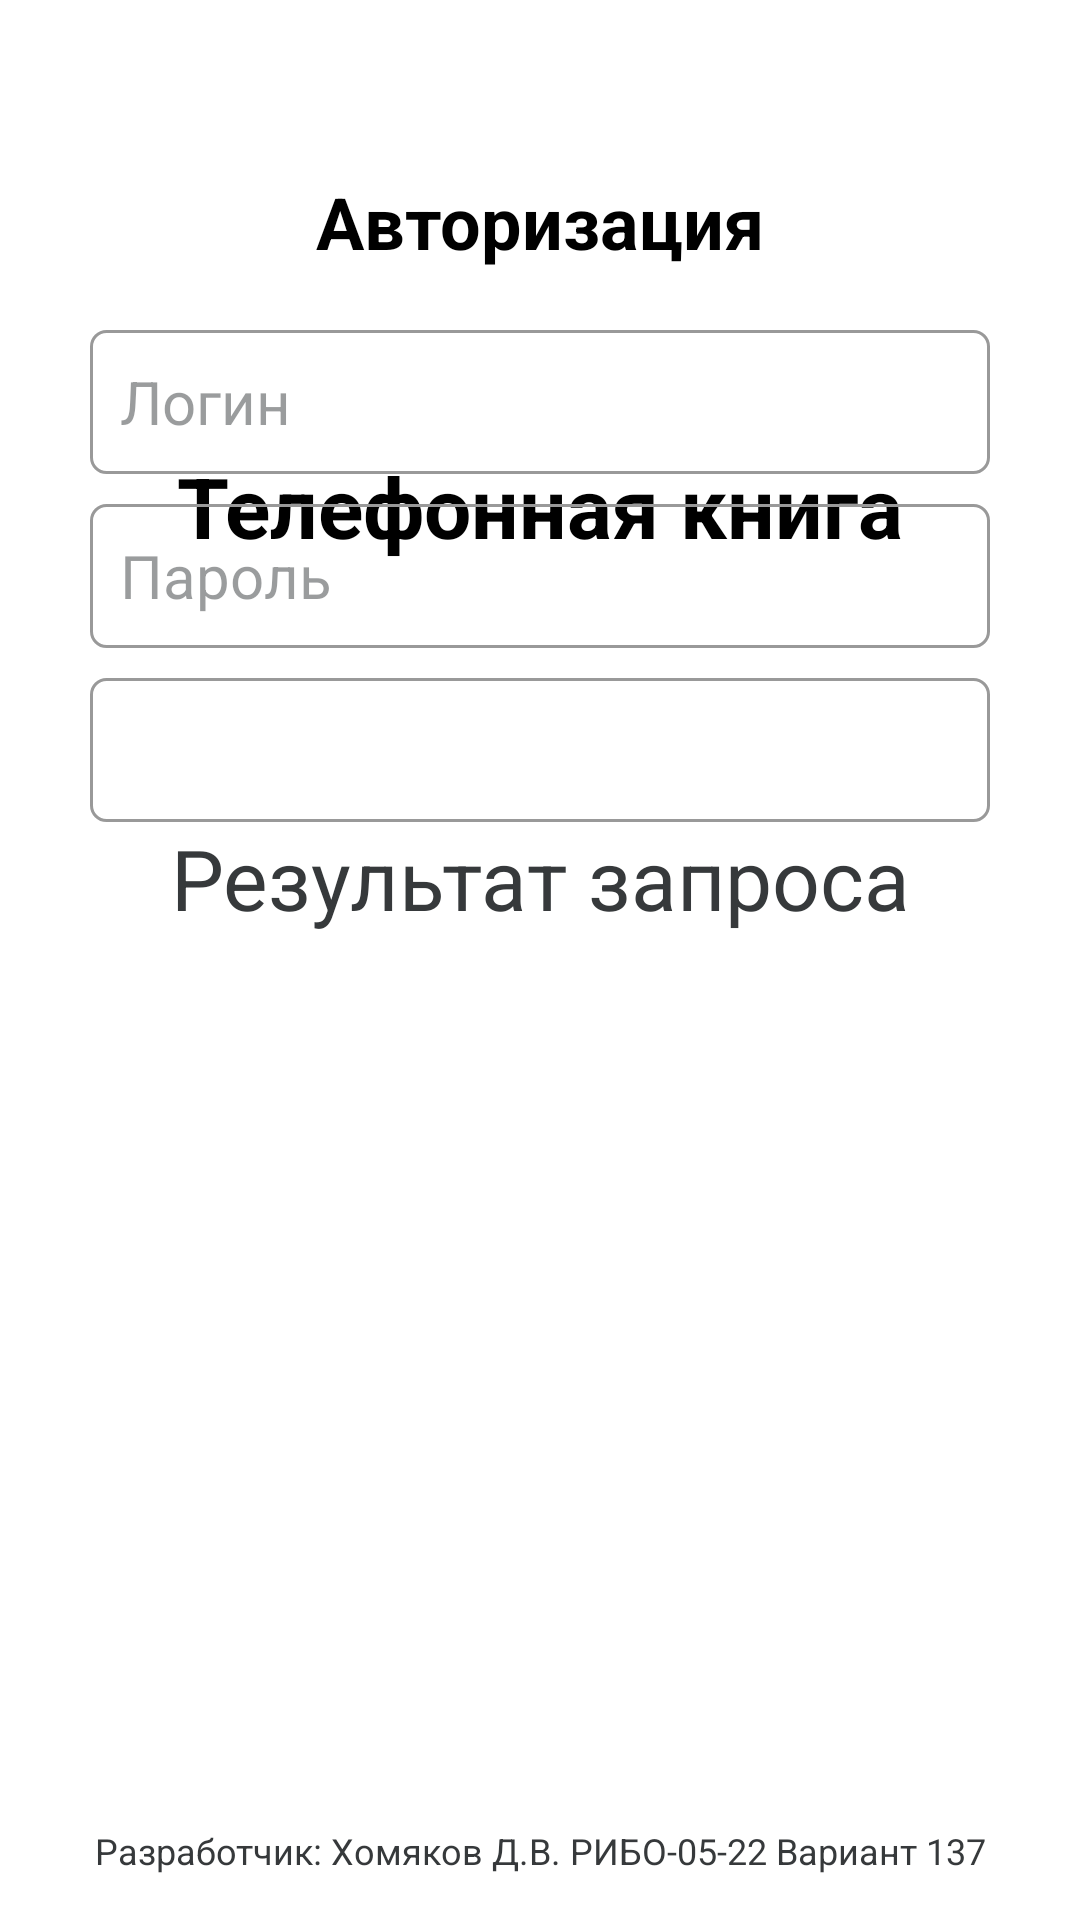

Android layout source for this screen:
<!-- AndroidManifest.xml: application theme Theme.CallBook -->
<!-- res/layout/fragment_start.xml -->
<?xml version="1.0" encoding="utf-8"?>
<androidx.constraintlayout.widget.ConstraintLayout xmlns:android="http://schemas.android.com/apk/res/android"
    xmlns:app="http://schemas.android.com/apk/res-auto"
    xmlns:tools="http://schemas.android.com/tools"
    android:layout_width="match_parent"
    android:layout_height="match_parent"
    android:background="@color/white"
    tools:context=".StartFragment">
    <TextView
        android:id="@+id/tvAppName"
        android:layout_width="wrap_content"
        android:layout_height="wrap_content"
        android:text="@string/app_name_rus"
        android:textSize="28sp"
        android:layout_marginTop="150dp"
        android:textStyle="bold"
        android:textColor="@color/black"
        app:layout_constraintEnd_toEndOf="parent"
        app:layout_constraintStart_toStartOf="parent"
        app:layout_constraintTop_toTopOf="parent" />
    <TextView
        android:id="@+id/tvAuntification"
        android:layout_width="wrap_content"
        android:layout_height="wrap_content"
        android:text="@string/auntification"
        android:textSize="24sp"
        android:textStyle="bold"
        android:textColor="@color/black"
        app:layout_constraintBottom_toBottomOf="parent"
        app:layout_constraintEnd_toEndOf="parent"
        app:layout_constraintStart_toStartOf="parent"
        android:layout_marginBottom="550dp" />
    <EditText
        android:id="@+id/etLogin"
        android:layout_width="match_parent"
        android:layout_height="48dp"
        android:hint="@string/login"
        android:padding="10dp"
        android:textColorHint="@color/light_gray"
        android:textColor="@color/black"
        android:textSize="20sp"
        android:layout_marginEnd="30dp"
        android:layout_marginStart="30dp"
        android:background="@drawable/border_bg"
        android:textCursorDrawable="@null"
        app:layout_constraintEnd_toEndOf="parent"
        app:layout_constraintStart_toStartOf="parent"
        android:inputType="text"
        android:layout_marginTop="20dp"
        app:layout_constraintTop_toBottomOf="@id/tvAuntification" />
    <EditText
        android:id="@+id/etPassword"
        android:layout_width="match_parent"
        android:layout_height="48dp"
        android:padding="10dp"
        android:hint="@string/password"
        android:textColorHint="@color/light_gray"
        android:textColor="@color/black"
        android:textSize="20sp"
        android:background="@drawable/border_bg"
        android:inputType ="textPassword"
        android:layout_marginEnd="30dp"
        android:layout_marginStart="30dp"
        android:layout_marginTop="10dp"
        android:textCursorDrawable="@null"
        app:layout_constraintEnd_toEndOf="parent"
        app:layout_constraintStart_toStartOf="parent"
        app:layout_constraintTop_toBottomOf="@id/etLogin" />

    <Button
        android:id="@+id/entryButton"
        android:layout_width="match_parent"
        android:layout_height="wrap_content"
        android:layout_marginStart="30dp"
        android:layout_marginTop="10dp"
        android:layout_marginEnd="30dp"
        android:background="@drawable/border_bg"
        android:text="@string/entry"
        android:textColor="@color/white"
        android:textSize="20sp"
        app:layout_constraintEnd_toEndOf="parent"
        app:layout_constraintStart_toStartOf="parent"
        app:layout_constraintTop_toBottomOf="@id/etPassword" />
    <TextView
        android:id="@+id/tvTEST"
        android:layout_width="wrap_content"
        android:layout_height="wrap_content"
        android:text="@string/TEST"
        android:textSize="28sp"
        android:textColor="@color/gray"
        app:layout_constraintEnd_toEndOf="parent"
        app:layout_constraintStart_toStartOf="parent"
        app:layout_constraintTop_toBottomOf="@id/entryButton" />
    <TextView
        android:id="@+id/tvAuthor"
        android:layout_width="wrap_content"
        android:layout_height="wrap_content"
        android:text="@string/author"
        android:textSize="12sp"
        android:textColor="@color/gray"
        app:layout_constraintEnd_toEndOf="parent"
        app:layout_constraintStart_toStartOf="parent"
        app:layout_constraintBottom_toBottomOf="parent"
        android:layout_marginBottom="15dp"/>

</androidx.constraintlayout.widget.ConstraintLayout>
<!-- resources referenced by this layout -->
<resources>
  <color name="black">#FF000000</color>
  <color name="gray">#36393B</color>
  <color name="light_gray">#8036393B</color>
  <color name="white">#FFFFFFFF</color>
  <!-- drawable border_bg (drawable) -->
  <?xml version="1.0" encoding="utf-8"?>
  <shape xmlns:android="http://schemas.android.com/apk/res/android"
      android:shape="rectangle">
      <stroke
          android:width="1dp"
          android:color="#999999" /> 
      <corners
          android:radius="5dp" />
  </shape>
  <string name="TEST">Результат запроса</string>
  <string name="app_name_rus">Телефонная книга</string>
  <string name="auntification">Авторизация</string>
  <string name="author">Разработчик: Хомяков Д.В. РИБО-05-22 Вариант 137</string>
  <string name="entry">Войти</string>
  <string name="login">Логин</string>
  <string name="password"> Пароль</string>
  <style name="Theme.CallBook" parent="Base.Theme.CallBook" />
  <style name="Base.Theme.CallBook" parent="Theme.Material3.DayNight.NoActionBar">
          
          <item name="colorPrimary">@color/black</item>
      </style>
</resources>
